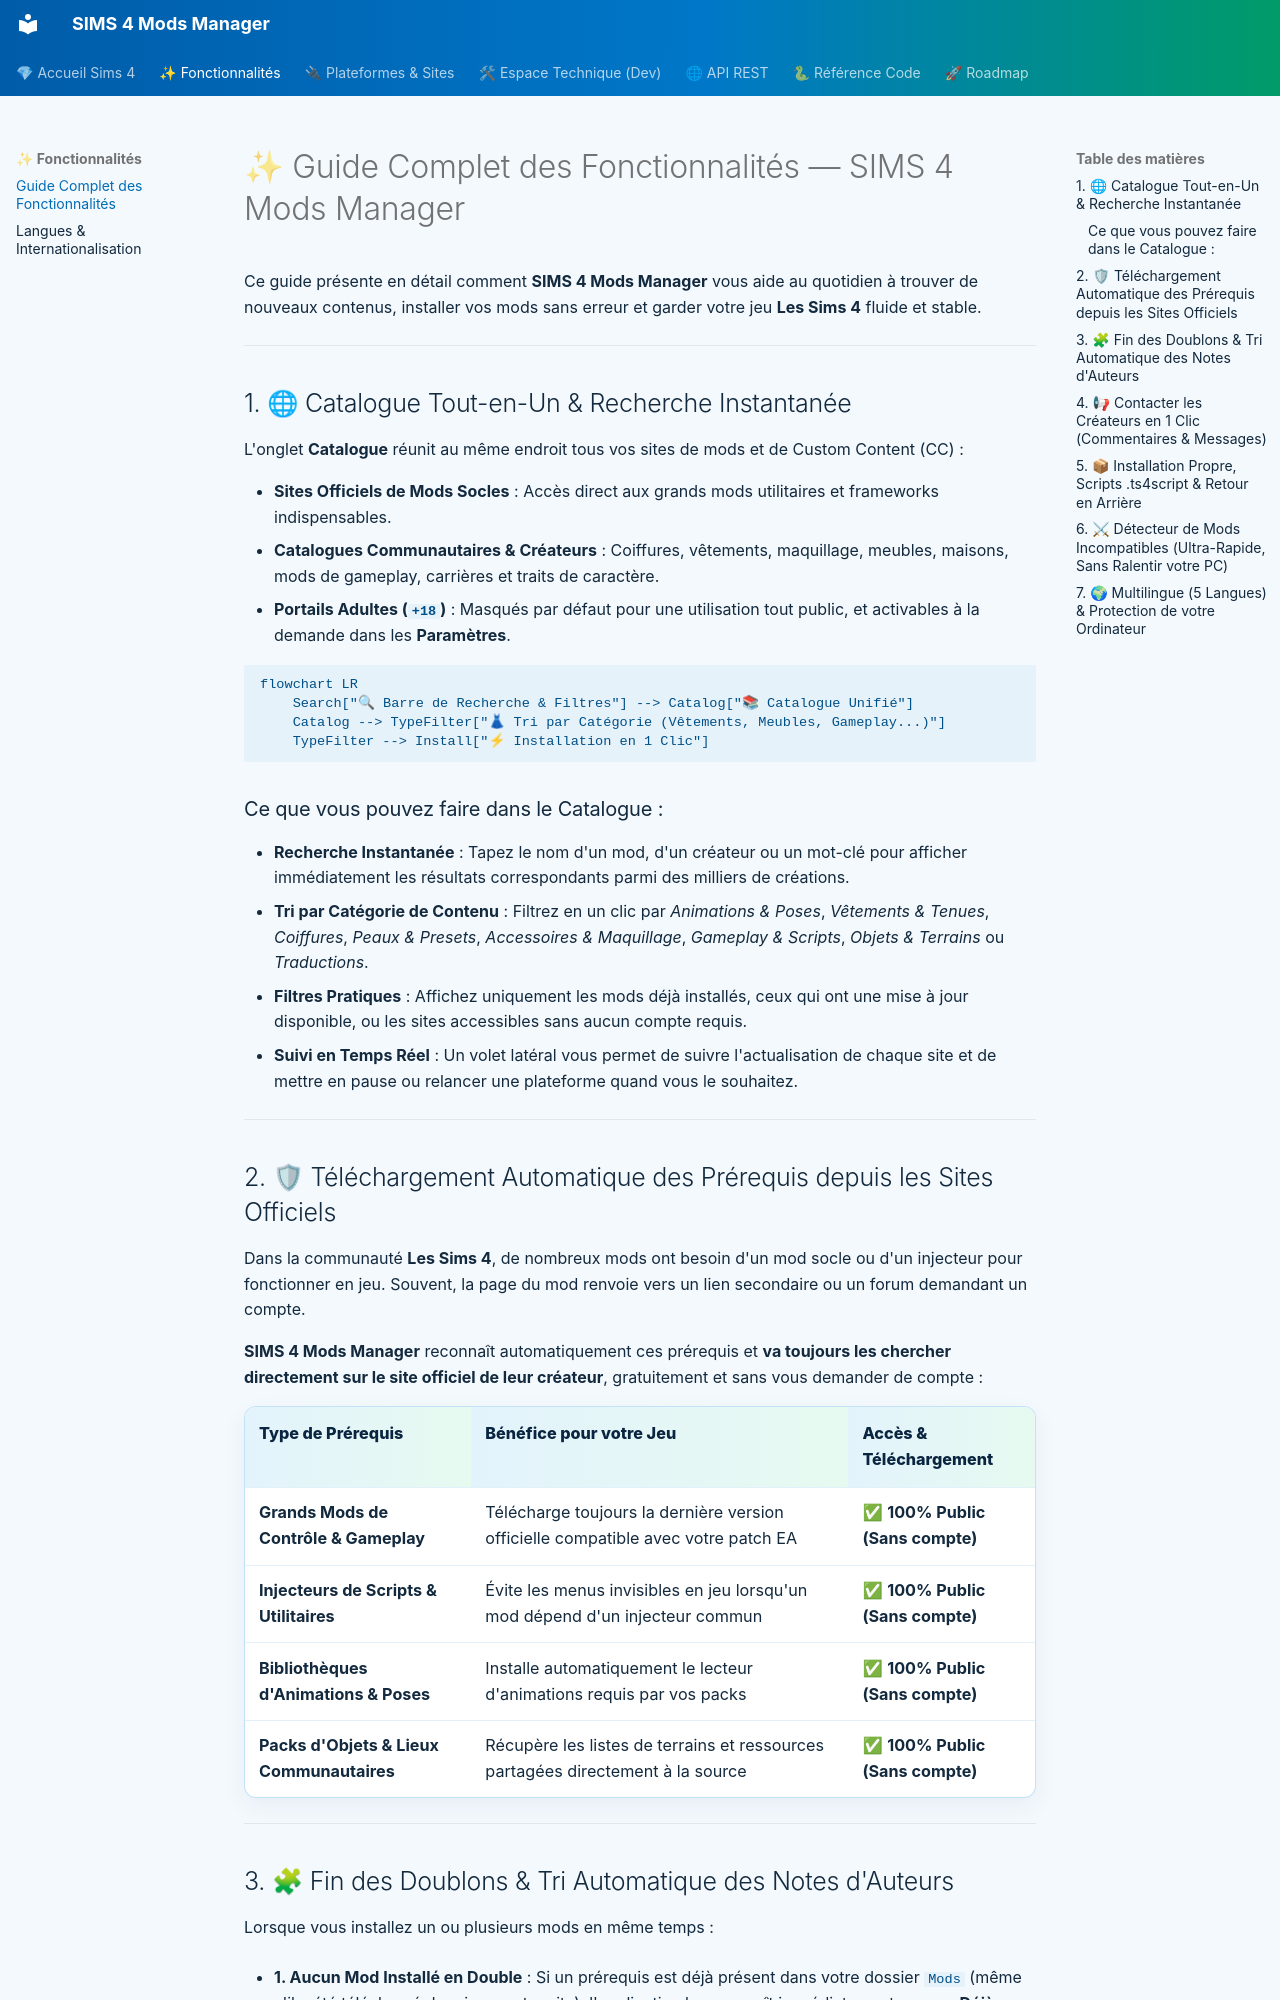

repository: pleasurecreator610-boop/SIMS4-Mods-Manager · page: features/index.html · generator: mkdocs

# ✨ Guide Complet des Fonctionnalités — SIMS 4 Mods Manager

Ce guide présente en détail comment **SIMS 4 Mods Manager** vous aide au quotidien à trouver de nouveaux contenus, installer vos mods sans erreur et garder votre jeu **Les Sims 4** fluide et stable.

---

## 1. 🌐 Catalogue Tout-en-Un & Recherche Instantanée

L'onglet **Catalogue** réunit au même endroit tous vos sites de mods et de Custom Content (CC) :

- **Sites Officiels de Mods Socles** : Accès direct aux grands mods utilitaires et frameworks indispensables.
- **Catalogues Communautaires & Créateurs** : Coiffures, vêtements, maquillage, meubles, maisons, mods de gameplay, carrières et traits de caractère.
- **Portails Adultes (`+18`)** : Masqués par défaut pour une utilisation tout public, et activables à la demande dans les **Paramètres**.

```mermaid
flowchart LR
    Search["🔍 Barre de Recherche & Filtres"] --> Catalog["📚 Catalogue Unifié"]
    Catalog --> TypeFilter["👗 Tri par Catégorie (Vêtements, Meubles, Gameplay...)"]
    TypeFilter --> Install["⚡ Installation en 1 Clic"]
```

### Ce que vous pouvez faire dans le Catalogue :

- **Recherche Instantanée** : Tapez le nom d'un mod, d'un créateur ou un mot-clé pour afficher immédiatement les résultats correspondants parmi des milliers de créations.
- **Tri par Catégorie de Contenu** : Filtrez en un clic par *Animations & Poses*, *Vêtements & Tenues*, *Coiffures*, *Peaux & Presets*, *Accessoires & Maquillage*, *Gameplay & Scripts*, *Objets & Terrains* ou *Traductions*.
- **Filtres Pratiques** : Affichez uniquement les mods déjà installés, ceux qui ont une mise à jour disponible, ou les sites accessibles sans aucun compte requis.
- **Suivi en Temps Réel** : Un volet latéral vous permet de suivre l'actualisation de chaque site et de mettre en pause ou relancer une plateforme quand vous le souhaitez.

---

## 2. 🛡 Téléchargement Automatique des Prérequis depuis les Sites Officiels

Dans la communauté **Les Sims 4**, de nombreux mods ont besoin d'un mod socle ou d'un injecteur pour fonctionner en jeu. Souvent, la page du mod renvoie vers un lien secondaire ou un forum demandant un compte.

**SIMS 4 Mods Manager** reconnaît automatiquement ces prérequis et **va toujours les chercher directement sur le site officiel de leur créateur**, gratuitement et sans vous demander de compte :

| Type de Prérequis | Bénéfice pour votre Jeu | Accès & Téléchargement |
| :--- | :--- | :--- |
| **Grands Mods de Contrôle & Gameplay** | Télécharge toujours la dernière version officielle compatible avec votre patch EA | ✅ **100% Public (Sans compte)** |
| **Injecteurs de Scripts & Utilitaires** | Évite les menus invisibles en jeu lorsqu'un mod dépend d'un injecteur commun | ✅ **100% Public (Sans compte)** |
| **Bibliothèques d'Animations & Poses** | Installe automatiquement le lecteur d'animations requis par vos packs | ✅ **100% Public (Sans compte)** |
| **Packs d'Objets & Lieux Communautaires** | Récupère les listes de terrains et ressources partagées directement à la source | ✅ **100% Public (Sans compte)** |

---
